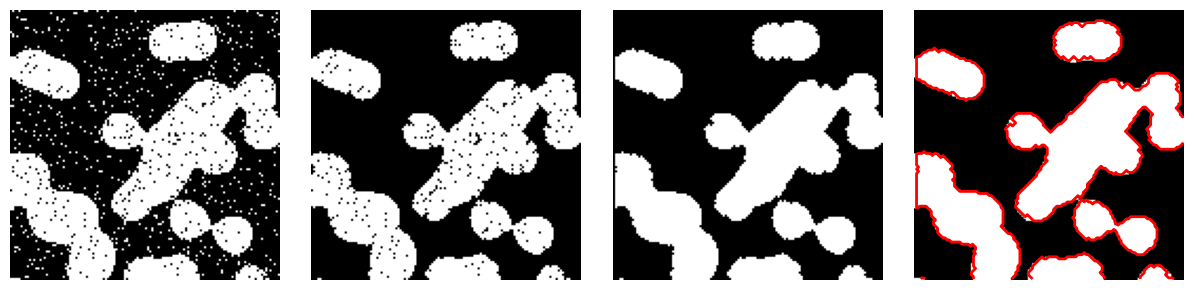

The matplotlib source for this figure:
"""
Cleaning segmentation with mathematical morphology
===================================================

An example showing how to clean segmentation with mathematical
morphology: removing small regions and holes.

"""

import numpy as np
import scipy as sp
import matplotlib.pyplot as plt

rng = np.random.default_rng(27446968)
n = 10
l = 256
im = np.zeros((l, l))
points = l * rng.random((2, n**2))
im[(points[0]).astype(int), (points[1]).astype(int)] = 1
im = sp.ndimage.gaussian_filter(im, sigma=l / (4.0 * n))

mask = (im > im.mean()).astype(float)


img = mask + 0.3 * rng.normal(size=mask.shape)

binary_img = img > 0.5

# Remove small white regions
open_img = sp.ndimage.binary_opening(binary_img)
# Remove small black hole
close_img = sp.ndimage.binary_closing(open_img)

plt.figure(figsize=(12, 3))

l = 128

plt.subplot(141)
plt.imshow(binary_img[:l, :l], cmap="gray")
plt.axis("off")
plt.subplot(142)
plt.imshow(open_img[:l, :l], cmap="gray")
plt.axis("off")
plt.subplot(143)
plt.imshow(close_img[:l, :l], cmap="gray")
plt.axis("off")
plt.subplot(144)
plt.imshow(mask[:l, :l], cmap="gray")
plt.contour(close_img[:l, :l], [0.5], linewidths=2, colors="r")
plt.axis("off")

plt.subplots_adjust(wspace=0.02, hspace=0.3, top=1, bottom=0.1, left=0, right=1)

plt.show()
